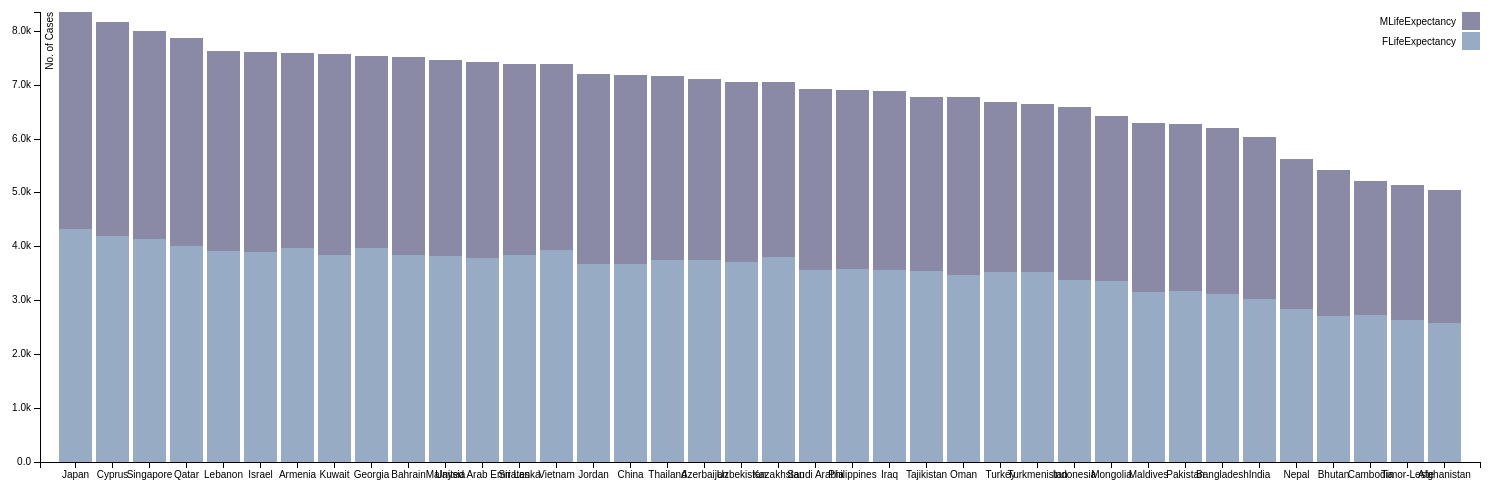
D3 v3 page, settled after 480 driven frames (8 s of simulated time); the page loaded 1 data file(s).



var margin = {top: 20, right: 20, bottom: 30, left: 40},
    width = 1500 - margin.left - margin.right,
    height = 500 - margin.top - margin.bottom;

var x = d3.scale.ordinal()
    .rangeRoundBands([0, width], .1);

var y = d3.scale.linear()
    .rangeRound([height, 0]);

var color = d3.scale.ordinal()
    .range(["#98abc5", "#8a89a6", "#7b6888", "#6b486b", "#a05d56", "#d0743c", "#ff8c00"]);

var xAxis = d3.svg.axis()
    .scale(x)
    .orient("bottom");

var yAxis = d3.svg.axis()
    .scale(y)
    .orient("left")
    .tickFormat(d3.format(".2s"));

var svg = d3.select("body").append("svg")
    .attr("width", width + margin.left + margin.right)
    .attr("height", height + margin.top + margin.bottom)
  .append("g")
    .attr("transform", "translate(" + margin.left + "," + margin.top + ")");

d3.json("LifeExpectancy.json", function(error, data) {
  if (error) throw error;

  color.domain(d3.keys(data[0]).filter(function(key) { return key !== "country"; }));

  data.forEach(function(d) {
    var y0 = 0;
    d.count = color.domain().map(function(name) { return {name: name, y0: y0, y1: y0 += +d[name]}; });
    d.total = d.count[d.count.length - 1].y1;
  });

  data.sort(function(a, b) { return b.total - a.total; });

  x.domain(data.map(function(d) { return d.country; }));
  y.domain([0, d3.max(data, function(d) { return d.total; })]);

  svg.append("g")
      .attr("class", "x axis")
      .attr("transform", "translate(0," + height + ")")
      .call(xAxis);

  svg.append("g")
      .attr("class", "y axis")
      .call(yAxis)
    .append("text")
      .attr("transform", "rotate(-90)")
      .attr("y", 6)
      .attr("dy", ".71em")
      .style("text-anchor", "end")
      .text("No. of Cases");

  var state = svg.selectAll(".state")
      .data(data)
    .enter().append("g")
      .attr("class", "g")
      .attr("transform", function(d) { return "translate(" + x(d.country) + ",0)"; });

  state.selectAll("rect")
      .data(function(d) { return d.count; })
    .enter().append("rect")
      .attr("width", x.rangeBand())
      .attr("y", function(d) { return y(d.y1); })
      .attr("height", function(d) { return y(d.y0) - y(d.y1); })
      .style("fill", function(d) { return color(d.name); });

  var legend = svg.selectAll(".legend")
      .data(color.domain().slice().reverse())
    .enter().append("g")
      .attr("class", "legend")
      .attr("transform", function(d, i) { return "translate(0," + i * 20 + ")"; });

  legend.append("rect")
      .attr("x", width - 18)
      .attr("width", 18)
      .attr("height", 18)
      .style("fill", color);

  legend.append("text")
      .attr("x", width - 24)
      .attr("y", 9)
      .attr("dy", ".35em")
      .style("text-anchor", "end")
      .text(function(d) { return d; });

});



### data: LifeExpectancy.json
[
 {
  "country": "Afghanistan",
  "FLifeExpectancy": 2569.0,
  "MLifeExpectancy": 2468.0
 },
 {
  "country": "Armenia",
  "FLifeExpectancy": 3970.0,
  "MLifeExpectancy": 3624.0
 },
 {
  "country": "Azerbaijan",
  "FLifeExpectancy": 3743.0,
  "MLifeExpectancy": 3358.0
 },
 {
  "country": "Bahrain",
  "FLifeExpectancy": 3834.0,
  "MLifeExpectancy": 3671.0
 },
 {
  "country": "Bangladesh",
  "FLifeExpectancy": 3121.0,
  "MLifeExpectancy": 3079.0
 },
 {
  "country": "Bhutan",
  "FLifeExpectancy": 2709.0,
  "MLifeExpectancy": 2706.0
 },
 {
  "country": "Cambodia",
  "FLifeExpectancy": 2729.0,
  "MLifeExpectancy": 2481.0
 },
 {
  "country": "China",
  "FLifeExpectancy": 3664.0,
  "MLifeExpectancy": 3513.0
 },
 "... 30 more items"
]